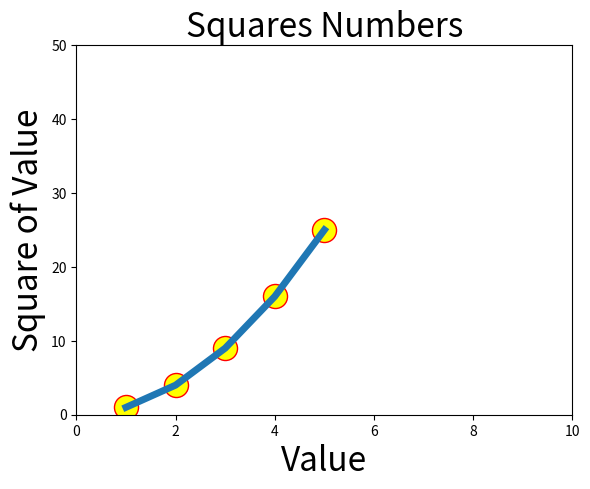

Reproduce this figure in Python.
# 绘制简单折线图

import matplotlib.pyplot as plt

input_values = [1,2,3,4,5]
squares = [1,4,9,16,25]

# 绘制散点 设置散点大小、颜色 和 散点轮廓颜色   散点颜色也可 c = (0,0,1) 取值范围是0-1
plt.scatter(input_values,squares,s=300,edgecolors='red',c = 'yellow')
#使用颜色映射
#plt.scatter(input_values,squares,c = squares ,cmap = plt.cm.Blues, edgecolors='none',s= 40)

plt.plot(input_values,squares, linewidth=5)    # 列表传递给函数plot()    #linewidth = 图形线条粗细
plt.title("Squares Numbers", fontsize=24)      # 设置图标标题
plt.xlabel("Value", fontsize=24)               # 给x轴加标签
plt.ylabel("Square of Value", fontsize=24)     # 给y轴加标签
plt.axis([0,10,0,50])                           #设置坐标轴取值范围
plt.savefig('sqares_plot.png',bbox_inches = 'tight')    #将图表保存到文件中并命名  二参表示将图表多余空白区剪裁掉
plt.show()



